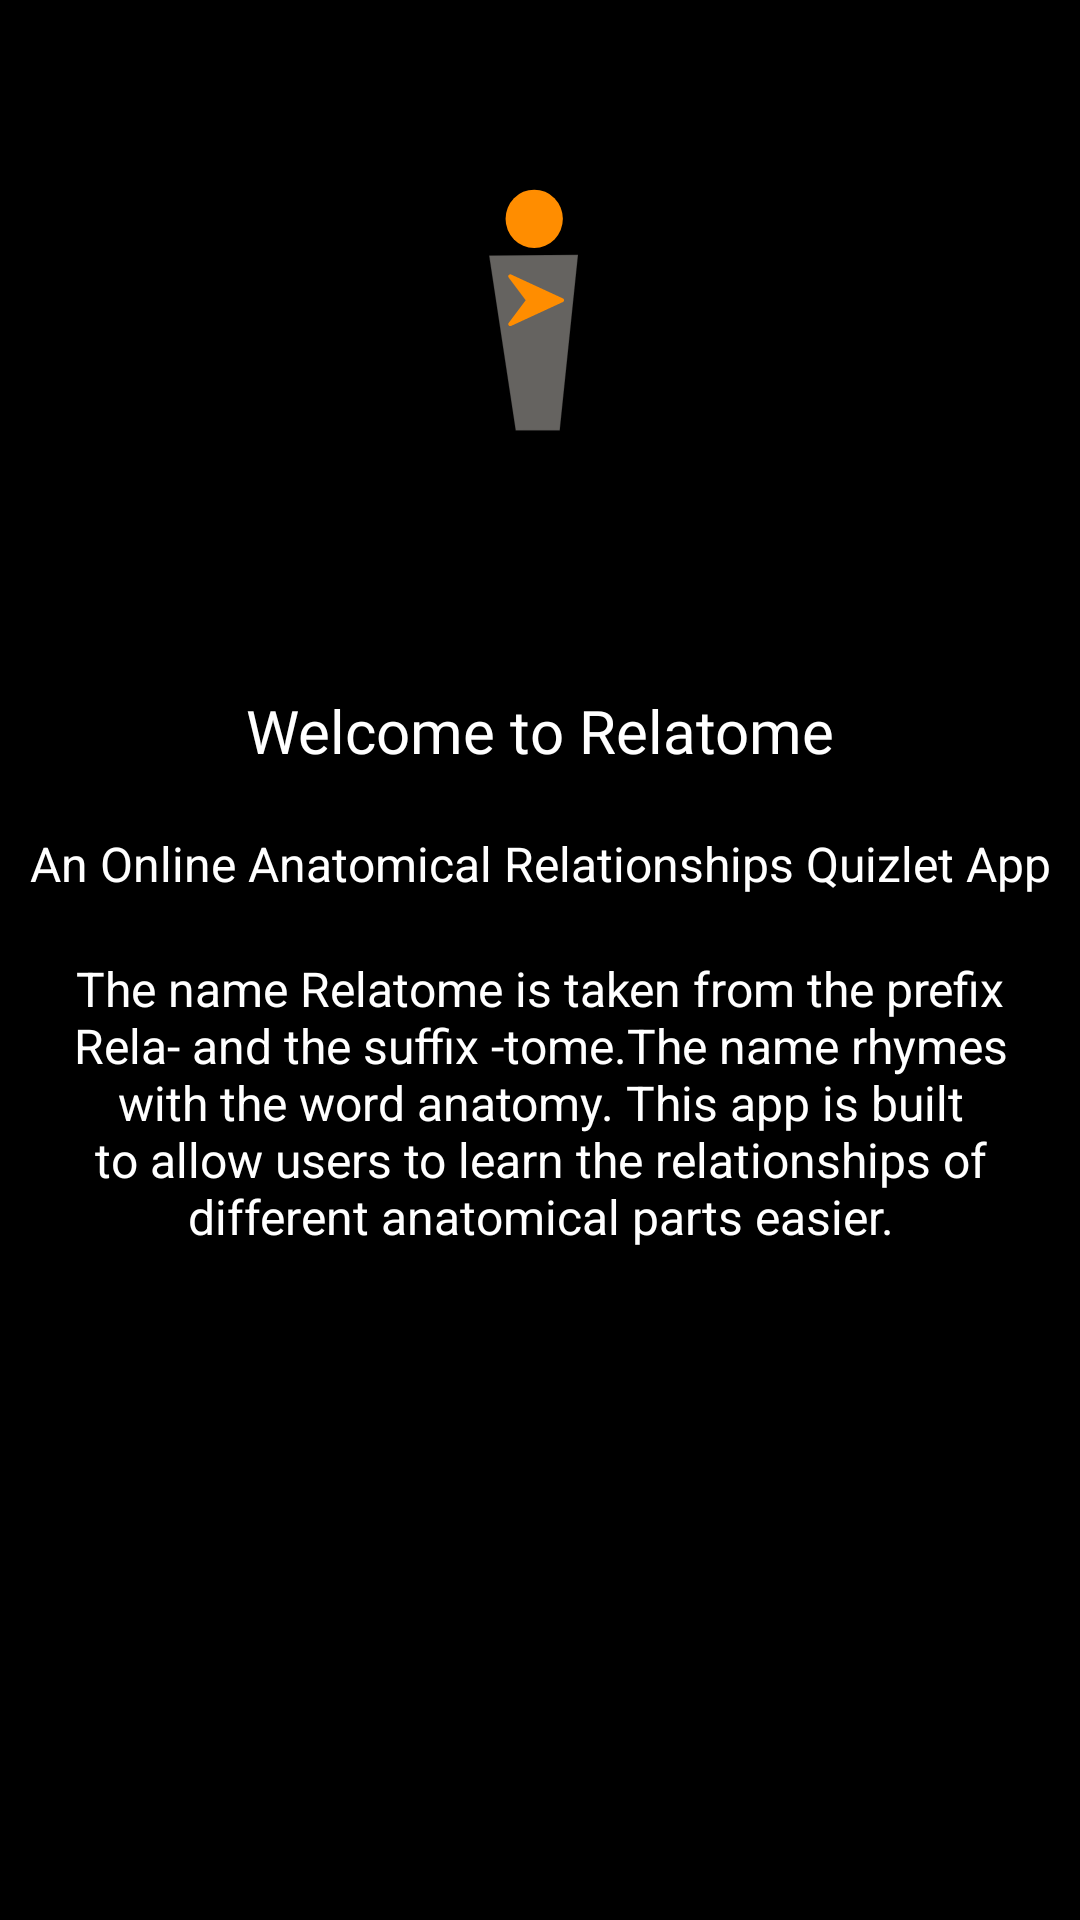

The Android layout XML behind this screen, and the referenced resources:
<!-- AndroidManifest.xml: application theme Theme.AppCompat.Light.NoActionBar -->
<!-- res/layout/fragment_onboarding_item1.xml -->
<?xml version="1.0" encoding="utf-8"?>
<androidx.constraintlayout.widget.ConstraintLayout xmlns:android="http://schemas.android.com/apk/res/android"
    xmlns:app="http://schemas.android.com/apk/res-auto"
    android:layout_width="match_parent"
    android:layout_height="match_parent"
    android:background="#000000">

    <ImageView
        android:id="@+id/relatome_logo"
        android:layout_width="wrap_content"
        android:layout_height="100dp"
        android:layout_marginTop="50dp"
        android:src="@drawable/ic_relatome_logo"
        app:layout_constraintEnd_toEndOf="parent"
        app:layout_constraintHorizontal_bias="0.5"
        app:layout_constraintStart_toStartOf="parent"
        app:layout_constraintTop_toTopOf="parent" />

    <TextView
        android:id="@+id/welcome_textview"
        android:layout_width="wrap_content"
        android:layout_height="wrap_content"
        android:layout_marginTop="80dp"
        android:fontFamily="@font/roboto_slab_bold"
        android:text="Welcome to Relatome"
        android:textColor="#FFFFFF"
        android:textSize="20sp"
        app:layout_constraintEnd_toEndOf="parent"
        app:layout_constraintHorizontal_bias="0.5"
        app:layout_constraintStart_toStartOf="parent"
        app:layout_constraintTop_toBottomOf="@id/relatome_logo" />

    <TextView
        android:id="@+id/textview1"
        android:layout_width="wrap_content"
        android:layout_height="wrap_content"
        android:text="An Online Anatomical Relationships Quizlet App"
        android:layout_marginTop="20dp"
        android:textColor="#FFFFFF"
        android:textSize="16dp"
        app:layout_constraintEnd_toEndOf="parent"
        app:layout_constraintHorizontal_bias="0.5"
        app:layout_constraintStart_toStartOf="parent"
        app:layout_constraintTop_toBottomOf="@id/welcome_textview" />

    <TextView
        android:id="@+id/textview2"
        android:layout_width="320dp"
        android:layout_height="wrap_content"
        android:layout_marginTop="20dp"
        android:text="The name Relatome is taken from the prefix Rela- and the suffix -tome.The name rhymes with the word anatomy. This app is built to allow users to learn the relationships of different anatomical parts easier."
        android:textColor="#FFFFFF"
        android:textSize="16dp"
        android:textAlignment="center"
        android:layout_marginBottom="50dp"
        app:layout_constraintEnd_toEndOf="parent"
        app:layout_constraintHorizontal_bias="0.5"
        app:layout_constraintStart_toStartOf="parent"
        app:layout_constraintTop_toBottomOf="@id/textview1" />
</androidx.constraintlayout.widget.ConstraintLayout>
<!-- resources referenced by this layout -->
<resources>
  <!-- drawable ic_relatome_logo (drawable) -->
  <vector xmlns:android="http://schemas.android.com/apk/res/android"
      android:width="1425dp"
      android:height="1425dp"
      android:viewportWidth="1425"
      android:viewportHeight="1425">
    <path
        android:pathData="M470.7,500.76L596.91,1332.18L806.4,1331.96L893.31,497.7L470.7,500.76Z"
        android:strokeWidth="1.01"
        android:fillColor="#656360"
        android:strokeColor="#000000"/>
    <path
        android:pathData="M548.97,326.97a136.09,138.73 0,1 0,272.18 0a136.09,138.73 0,1 0,-272.18 0z"
        android:fillColor="#FF8D00"/>
    <path
        android:pathData="M821.26,704.93L575.12,591.33C571.2,589.55 566.52,590.61 563.79,593.98C561.05,597.35 560.95,602.14 563.57,605.6L644.51,713.53L563.57,821.45C560.95,824.92 561.05,829.73 563.78,833.08C565.61,835.37 568.36,836.6 571.14,836.6C572.48,836.6 573.83,836.32 575.1,835.73L821.24,722.13C824.61,720.57 826.75,717.22 826.75,713.53C826.75,709.84 824.61,706.49 821.26,704.93Z"
        android:fillColor="#FF8D00"
        android:fillType="nonZero"/>
  </vector>
</resources>
